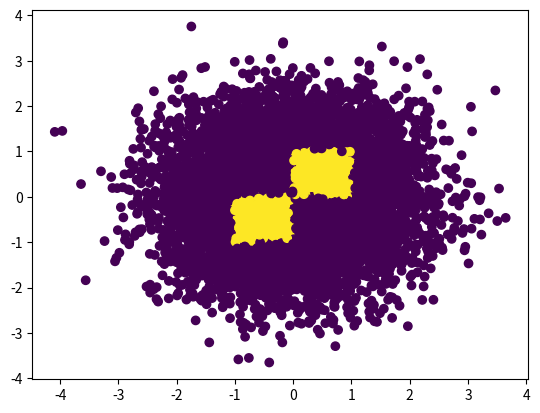

Generate this figure with matplotlib:
import pandas as pd
import matplotlib.pyplot as plt
import numpy as np
def q2(n):
    x = np.random.randn(n)
    y = np.random.randn(n)
    color = []
    for i in range(n):
        if((0<=x[i]<1 and 0<=y[i]<=1) or (-1<=x[i]<=0 and -1<=y[i]<=0)):
            color.append(1)
        #if((1<x[i]<2 and 1<y[i]<2) and (-2<x[i]<-1 and -2<y[i]<-1)):
        else:
            color.append(0)
    plt.scatter(x,y,c=color)
    plt.show()
q2(10000)